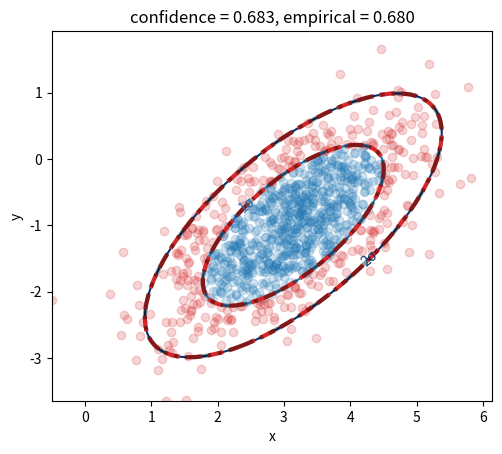
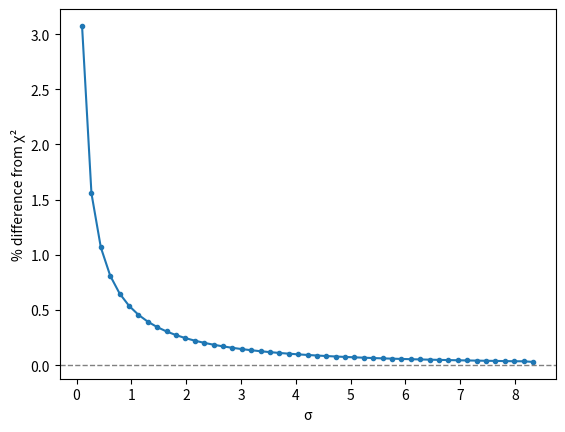

Write Python code to recreate these figures, in order.
#!/usr/bin/env python3
# =============================================================================
#     File: gaussian_ellipses.py
#  Created: 2024-02-21 13:29
#   Author: Bernie Roesler
#
"""
Toy script to plot Gaussian confidence ellipses.
"""
# =============================================================================

import matplotlib.pyplot as plt
import numpy as np

from matplotlib import transforms
from matplotlib.patches import Circle, Ellipse
from scipy import linalg, stats

# TODO refactor `level` into `q`?
def confidence_ellipse(mean, cov, ax=None,
                       level=0.95, facecolor='none', **kwargs):
    """Plot an ellipse showing the confidence region of a 2D Gaussian.

    Parameters
    ----------
    mean : (2,) array_like
        The center of the ellipse.
    cov : (2, 2) array_like
        The covariance matrix.
    ax : matplotlib.axes.Axes, optional
        The axes to plot on. If not provided, the current axes will be used.
    level : float, optional
        The level of the confidence interval to plot. Default is 0.95.
    facecolor : str, optional
        The color with which to fill the ellipse. Default is 'none'.
    **kwargs : dict
        Additional arguments to pass to the Ellipse call.

    Returns
    -------
    ellipse : matplotlib.patches.Ellipse
        The ellipse object.

    References
    ----------
    [0]: <https://matplotlib.org/devdocs/gallery/statistics/confidence_ellipse.html>
    """
    assert mean.shape == (2,), "Mean must be length 2"
    assert cov.shape == (2, 2), "Covariance matrix must be 2x2"
    ax = ax or plt.gca()

    # The scaling parameter is chi-squared with N dof for N-D data
    s = np.sqrt(stats.chi2.ppf(level, df=2))
    # s = -stats.norm.ppf((1 - level) / 2)  # WRONG

    # Σ = [[σ_x^2, σ_x σ_y ρ],
    #      [σ_x σ_y ρ, σ_y^2]]
    # => pearson == ρ
    pearson = cov[0, 1] / np.sqrt(cov[0, 0] * cov[1, 1])

    # Use a special case to obtain the eigenvalues of this 2D dataset.
    r_x = np.sqrt(1 + pearson)
    r_y = np.sqrt(1 - pearson)
    scale = np.sqrt(np.diag(cov)) * s

    transform = (
        transforms.Affine2D()
        .rotate_deg(45)  # == arctan2(v[1], v[0]), v == eigenvector of cov
        .scale(*scale)
        .translate(*mean)
    )

    ellipse = Ellipse((0, 0),
                      width=2*r_x,
                      height=2*r_y,
                      facecolor=facecolor,
                      transform=transform + ax.transData,
                      **kwargs)

    return ax.add_patch(ellipse)


def confidence_circle(mean, cov, ax=None,
                      level=0.95, facecolor='none', **kwargs):
    """Plot a confidence ellipse for a 2D Gaussian.

    Parameters
    ----------
    mean : (N,) array_like
        The center of the ellipse.
    cov : (N, N) array_like
        The covariance matrix. Must be symmetric positive semi-definite.
    ax : matplotlib.axes.Axes, optional
        The axes to plot on. If not provided, the current axes will be used.
    level : float, optional
        The level of the confidence interval to plot. Default is 0.95.
    facecolor : str, optional
        The color with which to fill the ellipse. Default is 'none'.
    **kwargs : dict
        Additional arguments to pass to the Ellipse call.

    Returns
    -------
    circle : matplotlib.patches.Circle
        The circle object.

    References
    ----------
    [0]: <https://gist.github.com/CarstenSchelp/b992645537660bda692f218b562d0712?permalink_comment_id=3465086istcomment-3465086>
    """
    assert np.allclose(cov, cov.T), "Covariance matrix must be symmetric"
    ax = ax or plt.gca()
    kwargs.update(dict(facecolor=facecolor))
    # The scaling parameter is chi-squared with N dof for N-D data
    r = np.sqrt(stats.chi2.ppf(level, df=2))
    # Transform matrix is 3x3 to include translation
    T = np.eye(3)
    T[:2, :2] = r * linalg.sqrtm(cov)  # scaling and rotation
    transform = transforms.Affine2D(matrix=T).translate(*mean)
    circle = Circle(
        xy=(0, 0),
        radius=1,
        transform=transform + ax.transData,
        **kwargs
    )
    return ax.add_patch(circle)


# -----------------------------------------------------------------------------
#         Define constants
# -----------------------------------------------------------------------------
np.random.seed(565656)
σ_x = 0.9
σ_y = 0.8
ρ = 0.7

μ = np.r_[np.pi, -1]
cov_xy = σ_x * σ_y * ρ
Σ = np.array([[σ_x**2, cov_xy],
              [cov_xy, σ_y**2]])

rv = stats.multivariate_normal(μ, Σ)

N = 1000
samples = rv.rvs(N)
x, y = samples.T

# Grid of Gaussian values to plot contours
xg, yg = np.mgrid[x.min():x.max():0.01, y.min():y.max():0.01]
zg = rv.pdf(np.dstack((xg, yg)))
zg = (zg.max() - zg) / zg.max()  # invert and normalize

# qs = np.r_[0.5]  # breaks for contour plot
qs = np.r_[0.6827, 0.9545]  # == [1, 2] std deviations for 1-D Gaussian
# n_stds = -stats.norm.ppf((1 - qs) / 2)  # [1.0000, 2.0000]

# Color in/outside of ellipse
r = np.sqrt(stats.chi2.ppf(qs[0], df=2))
# Scale the samples to the unit circle for comparison
u, v = linalg.inv(linalg.sqrtm(Σ)) @ (samples - μ).T
inside = u**2 + v**2 <= r**2
outside = ~inside

# -----------------------------------------------------------------------------
#         Plot the slopes and intercepts
# -----------------------------------------------------------------------------
# Create a custom colormap for the contours
colors = plt.get_cmap('Blues')(np.linspace(0.75, 1.0, len(qs)))
cmap = plt.matplotlib.colors.LinearSegmentedColormap.from_list('Blues', colors)
fmt = {q: f"{-stats.norm.ppf((1 - q) / 2):.0g}σ" for q in qs}

fig, ax = plt.subplots(num=1, clear=True)

# Plot the numerical contours
cs = ax.contour(xg, yg, zg, cmap=cmap, levels=qs)
ax.clabel(cs, fmt=fmt)

for level in qs:
    E = confidence_ellipse(μ, Σ, ax=ax, level=level,
                           ec='k', ls='-.', lw=3, alpha=0.4, zorder=3)
    C = confidence_circle(μ, Σ, ax=ax, level=level,
                          ec='C3', ls='--', lw=3, zorder=2)

# ax.scatter(*samples, c='C0', alpha=0.2)
ax.scatter(*samples[inside].T, c='C0', alpha=0.2)
ax.scatter(*samples[outside].T, c='C3', alpha=0.2)

ax.set(title=f"confidence = {qs[0]:.3f}, empirical = {sum(inside)/N:.3f}",
       xlabel='x',
       ylabel='y',
       aspect='equal')

# TODO investigate: np.allclose(stats.chi2.ppf(0.95, df=2), -2*np.log(0.05))
# ----------------------------------------------------------------------------- 
#         Plot error in `n_std` calculation
# -----------------------------------------------------------------------------
fig, ax = plt.subplots(num=2, clear=True)
stds = np.linspace(0.1, 8.5)
qs = 1 - 2*stats.norm.cdf(-stds)
rs = np.sqrt(stats.chi2.ppf(qs, df=2))
ax.plot(stds, (rs - stds) / stds, '.-')
ax.axhline(0, ls='--', c='gray', lw=1)
ax.set_xticks(np.arange(9))
ax.set(xlabel='σ', ylabel='% difference from χ²')

# =============================================================================
# =============================================================================
